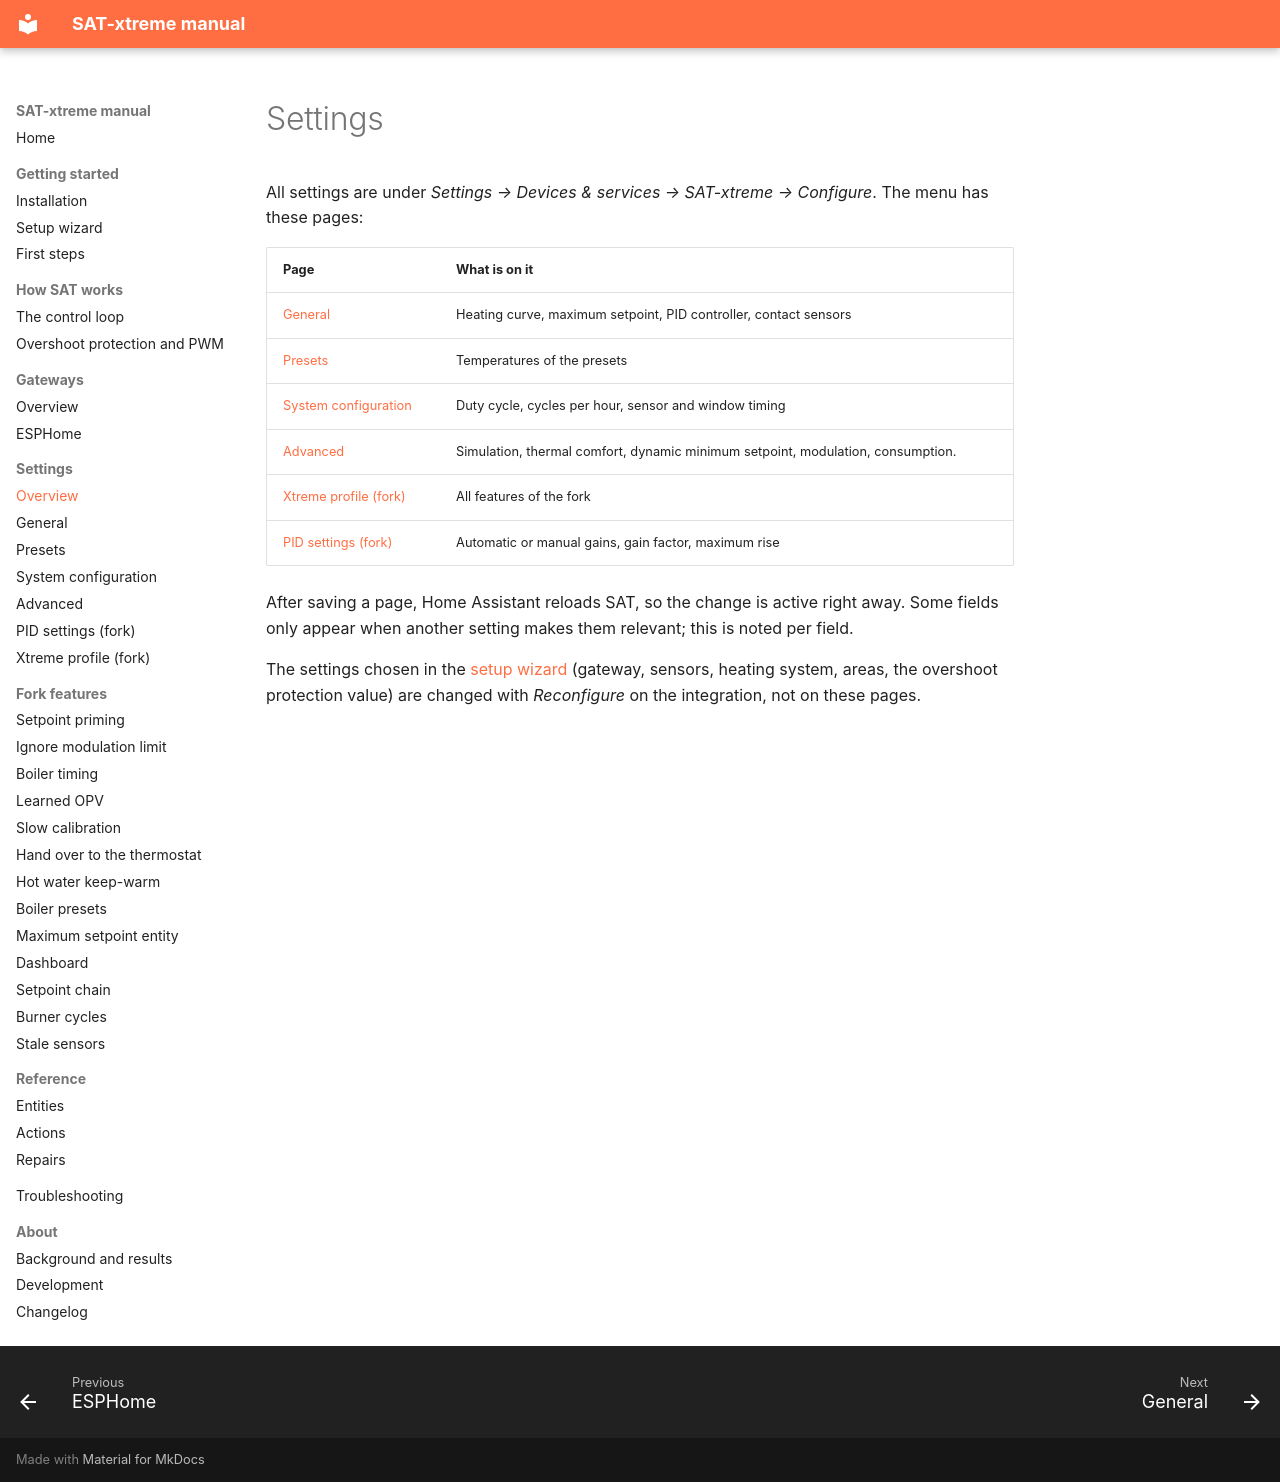

repository: justink0k/SAT-xtreme · page: settings/index.html · generator: mkdocs

# Settings

All settings are under *Settings → Devices & services → SAT-xtreme → Configure*. The menu has
these pages:

| Page | What is on it |
|---|---|
| [General](settings-general.md) | Heating curve, maximum setpoint, PID controller, contact sensors |
| [Presets](settings-presets.md) | Temperatures of the presets |
| [System configuration](settings-system.md) | Duty cycle, cycles per hour, sensor and window timing |
| [Advanced](settings-advanced.md) | Simulation, thermal comfort, dynamic minimum setpoint, modulation, consumption. |
| [Xtreme profile (fork)](settings-xtreme-profile.md) | All features of the fork |
| [PID settings (fork)](settings-pid.md) | Automatic or manual gains, gain factor, maximum rise |

After saving a page, Home Assistant reloads SAT, so the change is active right away. Some fields only
appear when another setting makes them relevant; this is noted per field.

The settings chosen in the [setup wizard](setup-wizard.md) (gateway, sensors, heating system, areas, the
overshoot protection value) are changed with *Reconfigure* on the integration, not on these pages.
